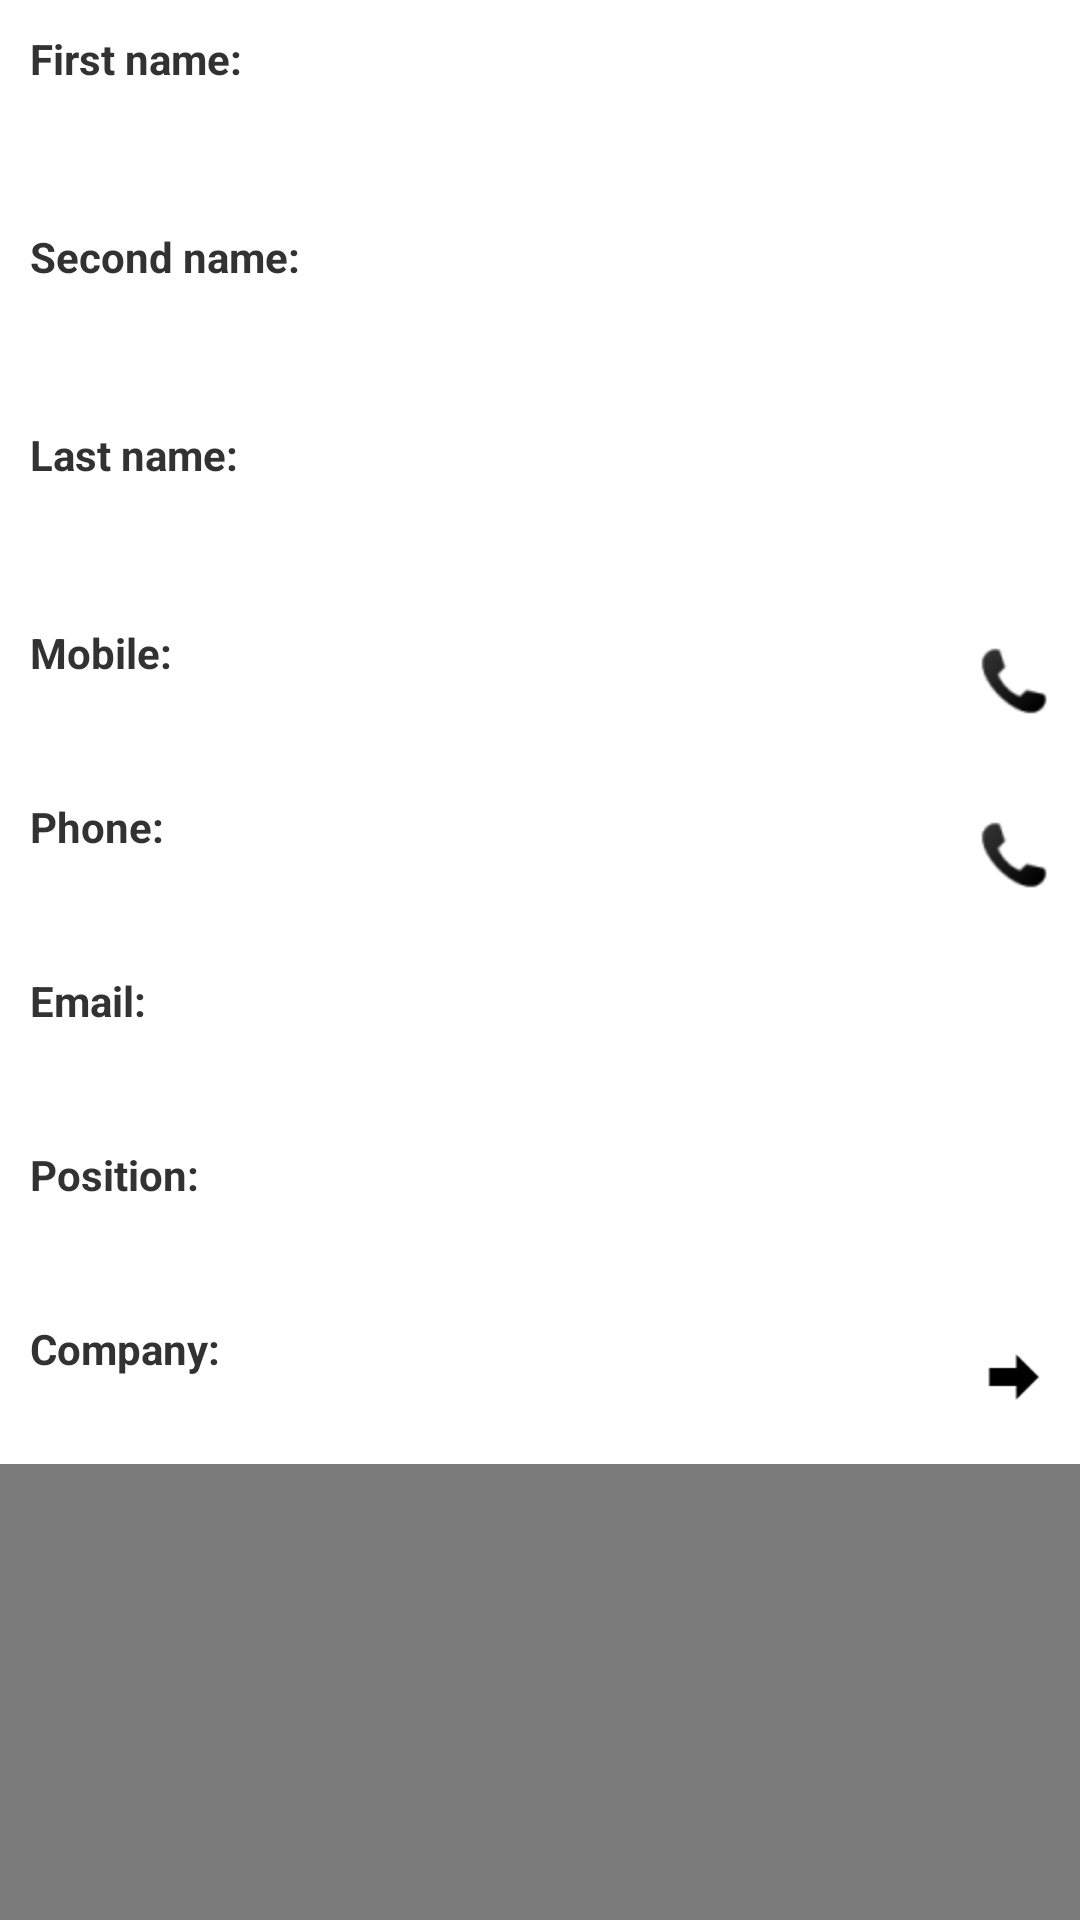

The Android layout XML behind this screen, and the referenced resources:
<!-- AndroidManifest.xml: application theme scriba_theme -->
<!-- res/layout/poc_details.xml -->
<?xml version="1.0" encoding="utf-8"?>
<ScrollView xmlns:android="http://schemas.android.com/apk/res/android"
    android:layout_width="fill_parent"
    android:layout_height="fill_parent"
    >
<LinearLayout xmlns:android="http://schemas.android.com/apk/res/android"
    android:orientation="vertical"
    android:layout_width="fill_parent"
    android:layout_height="fill_parent"
    >

    
    <LinearLayout xmlns:android="http://schemas.android.com/apk/res/android"
        style="@style/scriba_entry_item"
        >
        <TextView
            android:id="@+id/poc_firstname_header"
            android:text="@string/poc_firstname_title"
            style="@style/scriba_entry_item_header"
            />
        <TextView
            android:id="@+id/poc_firstname_text"
            style="@style/scriba_entry_item_text_large"
            />
    </LinearLayout>

    
    <LinearLayout xmlns:android="http://schemas.android.com/apk/res/android"
        style="@style/scriba_entry_item"
        >
        <TextView
            android:id="@+id/poc_secondname_header"
            android:text="@string/poc_secondname_title"
            style="@style/scriba_entry_item_header"
            />
        <TextView
            android:id="@+id/poc_secondname_text"
            style="@style/scriba_entry_item_text_large"
            />
    </LinearLayout>

    
    <LinearLayout xmlns:android="http://schemas.android.com/apk/res/android"
        style="@style/scriba_entry_item"
        >
        <TextView
            android:id="@+id/poc_lastname_header"
            android:text="@string/poc_lastname_title"
            style="@style/scriba_entry_item_header"
            />
        <TextView
            android:id="@+id/poc_lastname_text"
            style="@style/scriba_entry_item_text_large"
            />
    </LinearLayout>

    
    <RelativeLayout xmlns:android="http://schemas.android.com/apk/res/android"
        android:id="@+id/poc_mobilenum"
        style="@style/scriba_action_item"
        >
        <TextView
            android:id="@+id/poc_mobilenum_header"
            android:text="@string/poc_mobilenum_title"
            style="@style/scriba_action_item_header"
            />
        <TextView
            android:id="@+id/poc_mobilenum_text"
            android:layout_below="@id/poc_mobilenum_header"
            style="@style/scriba_entry_item_text"
            />
        <ImageView
            android:id="@+id/poc_mobilenum_button"
            android:src="@drawable/phone"
            style="@style/scriba_action_image"
            />
    </RelativeLayout>

    
    <RelativeLayout xmlns:android="http://schemas.android.com/apk/res/android"
        android:id="@+id/poc_phonenum"
        style="@style/scriba_action_item"
        >
        <TextView
            android:id="@+id/poc_phonenum_header"
            android:text="@string/poc_phonenum_title"
            style="@style/scriba_action_item_header"
            />
        <TextView
            android:id="@+id/poc_phonenum_text"
            android:layout_below="@id/poc_phonenum_header"
            style="@style/scriba_entry_item_text"
            />
        <ImageView
            android:id="@+id/poc_phonenum_button"
            android:src="@drawable/phone"
            style="@style/scriba_action_image"
            />
    </RelativeLayout>

    
    <LinearLayout xmlns:android="http://schemas.android.com/apk/res/android"
        style="@style/scriba_entry_item"
        >
        <TextView
            android:id="@+id/poc_email_header"
            android:text="@string/poc_email_title"
            style="@style/scriba_entry_item_header"
            />
        <TextView
            android:id="@+id/poc_email_text"
            style="@style/scriba_entry_item_text"
            />
    </LinearLayout>

    
    <LinearLayout xmlns:android="http://schemas.android.com/apk/res/android"
        style="@style/scriba_entry_item"
        >
        <TextView
            android:id="@+id/poc_position_header"
            android:text="@string/poc_position_title"
            style="@style/scriba_entry_item_header"
            />
        <TextView
            android:id="@+id/poc_position_text"
            style="@style/scriba_entry_item_text"
            />
    </LinearLayout>

    
    <RelativeLayout xmlns:android="http://schemas.android.com/apk/res/android"
        android:id="@+id/poc_company"
        android:clickable="true"
        style="@style/scriba_action_item"
        >
        <TextView
            android:id="@+id/poc_company_header"
            android:text="@string/poc_company_title"
            style="@style/scriba_action_item_header"
            />
        <TextView
            android:id="@+id/poc_company_text"
            android:layout_below="@id/poc_company_header"
            style="@style/scriba_entry_item_text"
            />
        <ImageView
            android:id="@+id/time_exp_image"
            android:src="@drawable/go"
            style="@style/scriba_action_image"
          >
        </ImageView>
    </RelativeLayout>
</LinearLayout>
</ScrollView>
<!-- resources referenced by this layout -->
<resources>
  <string name="poc_company_title">Company:</string>
  <string name="poc_email_title">Email:</string>
  <string name="poc_firstname_title">First name:</string>
  <string name="poc_lastname_title">Last name:</string>
  <string name="poc_mobilenum_title">Mobile:</string>
  <string name="poc_phonenum_title">Phone:</string>
  <string name="poc_position_title">Position:</string>
  <string name="poc_secondname_title">Second name:</string>
  <style name="scriba_action_image">
          <item name="android:minHeight">0dp</item>
          <item name="android:minWidth">0dp</item>
          <item name="android:layout_width">wrap_content</item>
          <item name="android:layout_height">wrap_content</item>
          <item name="android:layout_alignParentRight">true</item>
          <item name="android:layout_centerVertical">true</item>
      </style>
  <style name="scriba_action_item">
          <item name="android:background">@drawable/entry_item_bg</item>
          <item name="android:layout_width">fill_parent</item>
          <item name="android:layout_height">wrap_content</item>
          <item name="android:padding">10dp</item>
      </style>
  <style name="scriba_action_item_header">
          <item name="android:layout_width">wrap_content</item>
          <item name="android:layout_height">wrap_content</item>
          <item name="android:textStyle">bold</item>
          <item name="android:layout_alignParentLeft">true</item>
      </style>
  <style name="scriba_entry_item">
          <item name="android:background">@drawable/entry_item_bg</item>
          <item name="android:orientation">vertical</item>
          <item name="android:layout_width">fill_parent</item>
          <item name="android:layout_height">wrap_content</item>
          <item name="android:padding">10dp</item>
      </style>
  <style name="scriba_entry_item_header">
          <item name="android:layout_width">wrap_content</item>
          <item name="android:layout_height">wrap_content</item>
          <item name="android:layout_gravity">left</item>
          <item name="android:gravity">left</item>
          <item name="android:textStyle">bold</item>
      </style>
  <style name="scriba_entry_item_text">
          <item name="android:layout_width">fill_parent</item>
          <item name="android:layout_height">wrap_content</item>
          <item name="android:layout_gravity">left</item>
          <item name="android:gravity">left</item>
      </style>
  <style name="scriba_entry_item_text_large">
          <item name="android:layout_width">fill_parent</item>
          <item name="android:layout_height">wrap_content</item>
          <item name="android:layout_gravity">left</item>
          <item name="android:gravity">left</item>
          <item name="android:textSize">20sp</item>
      </style>
  <style name="scriba_theme" parent="@android:style/Theme.Holo.Light">
          <item name="android:windowBackground">@color/scriba_window_bg</item>
      </style>
  <color name="scriba_window_bg">#7b7b7b</color>
  <!-- drawable entry_bg_clicked (drawable) -->
  <?xml version="1.0" encoding="UTF-8"?>
  <shape
    xmlns:android="http://schemas.android.com/apk/res/android"
    android:shape="rectangle"
    >
    <solid android:color="#8ed9ec"/>
  </shape>
  <!-- drawable entry_bg_focused (drawable) -->
  <?xml version="1.0" encoding="UTF-8"?>
  <shape
    xmlns:android="http://schemas.android.com/apk/res/android"
    android:shape="rectangle"
    >
    <solid android:color="#b8b35e"/>
  </shape>
  <!-- drawable entry_bg (drawable) -->
  <?xml version="1.0" encoding="UTF-8"?>
  <shape
    xmlns:android="http://schemas.android.com/apk/res/android"
    android:shape="rectangle"
    >
    <solid android:color="#ffffff"/>
  </shape>
</resources>
